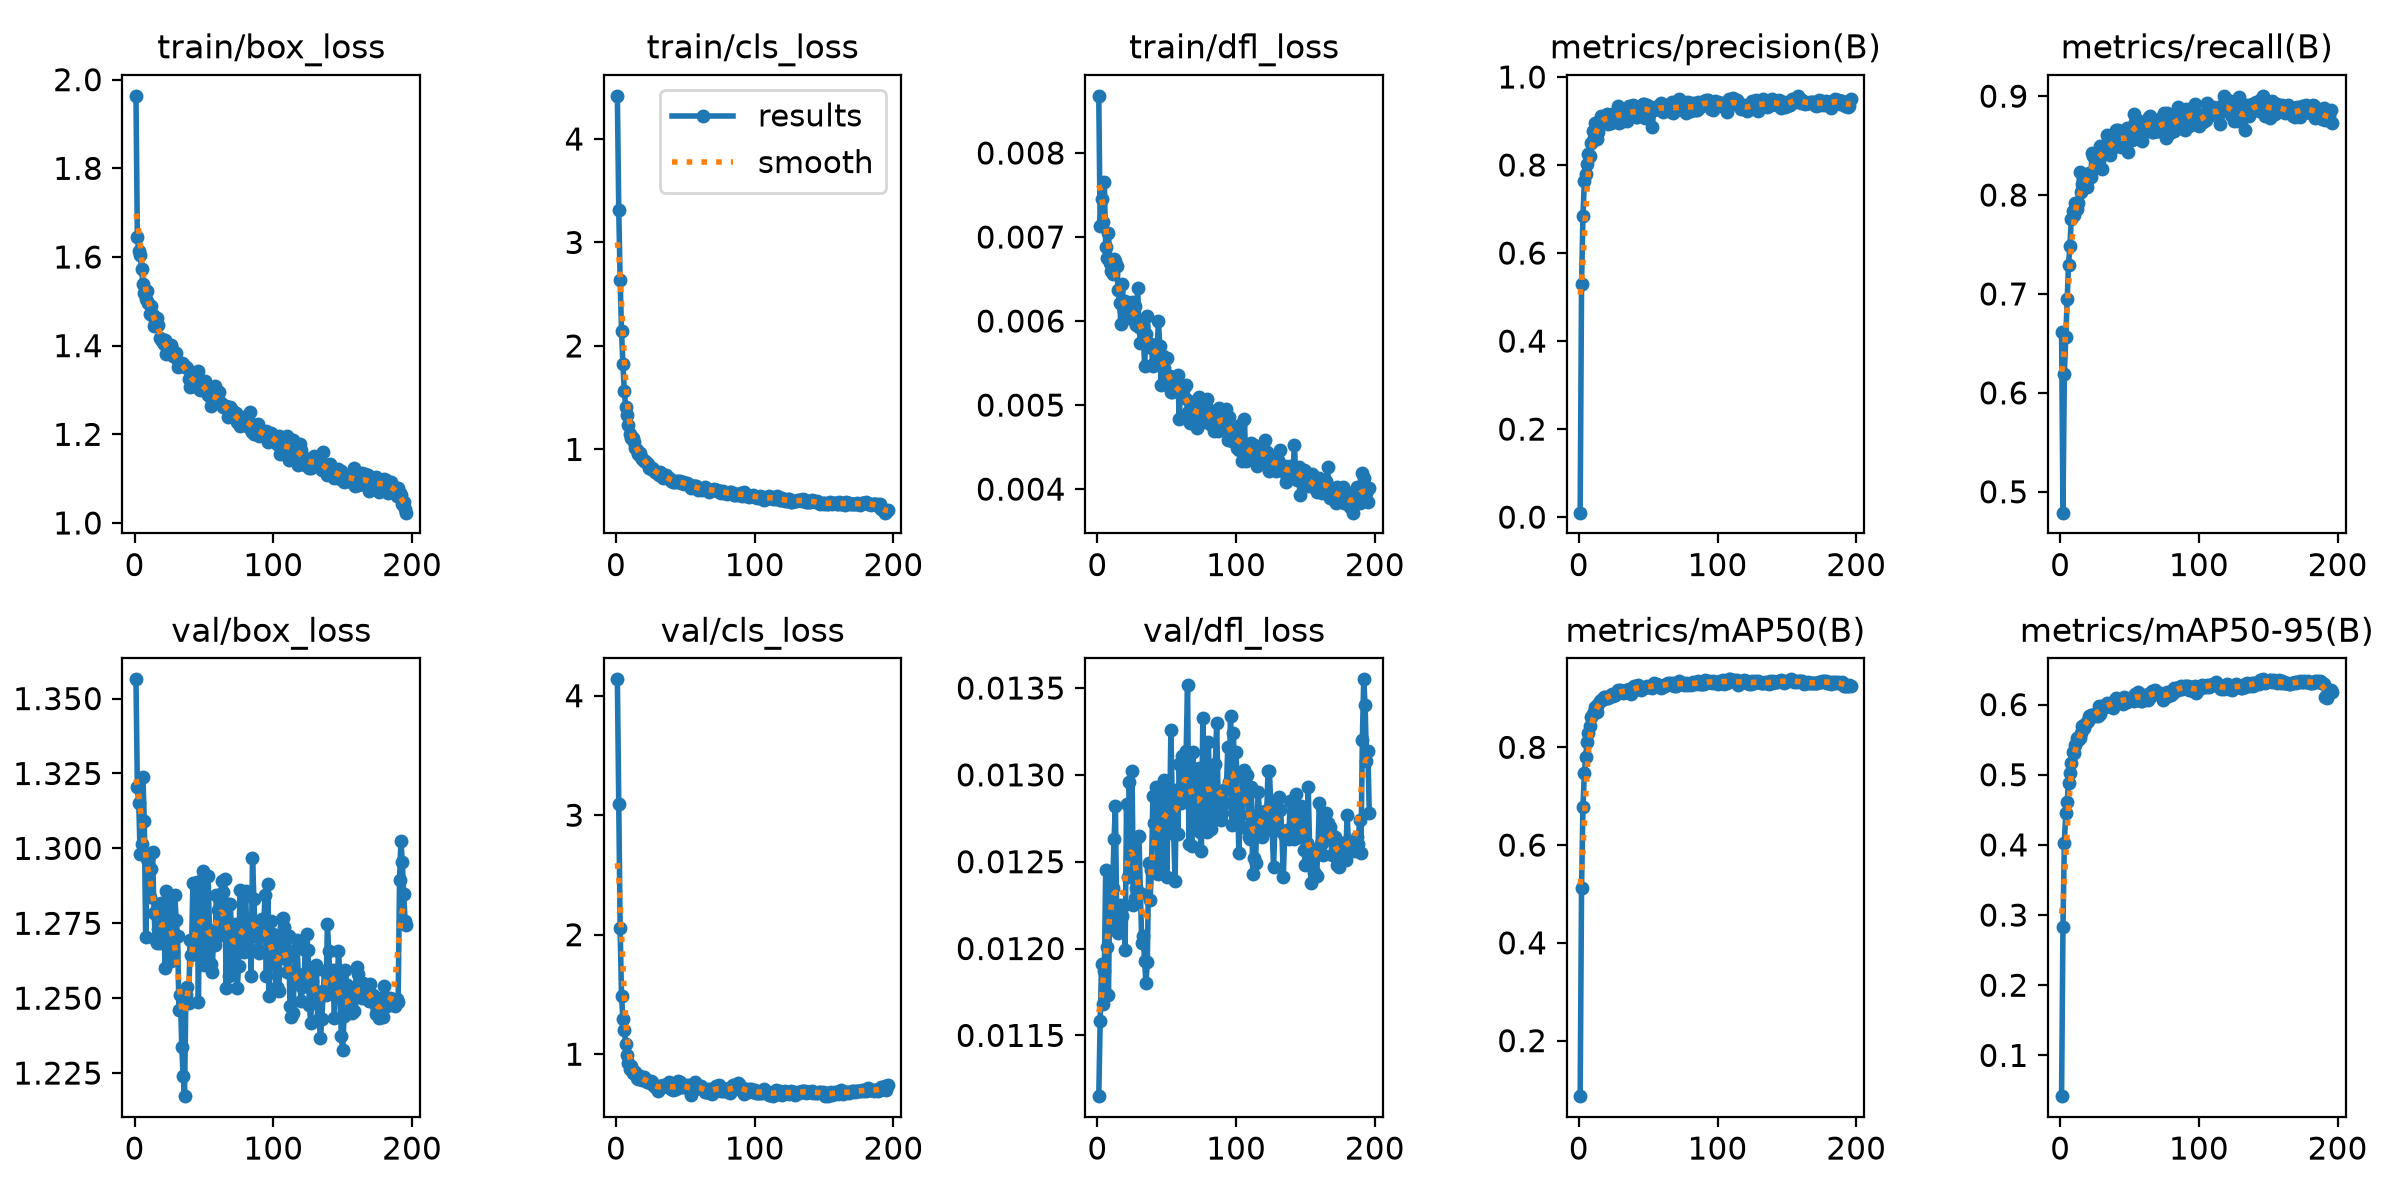

The data file committed next to this chart (first rows):
epoch, time, train/box_loss, train/cls_loss, train/dfl_loss, metrics/precision(B), metrics/recall(B), metrics/mAP50(B), metrics/mAP50-95(B), val/box_loss, val/cls_loss, val/dfl_loss, lr/pg0, lr/pg1, lr/pg2, lr/pg3, lr/pg4, lr/pg5, lr/pg6, lr/pg7
1, 16.23, 1.964, 4.417, 0.00868, 0.01012, 0.6612, 0.08644, 0.04189, 1.356, 4.137, 0.01115, 0.001985, 0.0006617, 0.001985, 0.0006617, 0.001985, 0.0006617, 0.001985, 0.0006617
2, 28.19, 1.644, 3.312, 0.00713, 0.5298, 0.4789, 0.5131, 0.2826, 1.32, 3.093, 0.01158, 0.003965, 0.001322, 0.003965, 0.001322, 0.003965, 0.001322, 0.003965, 0.001322
3, 39.36, 1.613, 2.638, 0.00745, 0.6832, 0.6188, 0.6773, 0.4031, 1.315, 2.053, 0.01191, 0.005926, 0.001975, 0.005926, 0.001975, 0.005926, 0.001975, 0.005926, 0.001975
4, 50.47, 1.604, 2.146, 0.00718, 0.7635, 0.6564, 0.7465, 0.445, 1.298, 1.485, 0.01168, 0.005911, 0.00197, 0.005911, 0.00197, 0.005911, 0.00197, 0.005911, 0.00197
5, 61.51, 1.572, 1.822, 0.00766, 0.779, 0.6948, 0.7811, 0.461, 1.301, 1.297, 0.01187, 0.005881, 0.00196, 0.005881, 0.00196, 0.005881, 0.00196, 0.005881, 0.00196
6, 72.48, 1.54, 1.569, 0.00688, 0.8028, 0.7294, 0.8115, 0.4886, 1.324, 1.204, 0.01245, 0.005851, 0.00195, 0.005851, 0.00195, 0.005851, 0.00195, 0.005851, 0.00195
7, 83.54, 1.52, 1.409, 0.00675, 0.8254, 0.7484, 0.8295, 0.5023, 1.309, 1.085, 0.01201, 0.005822, 0.001941, 0.005822, 0.001941, 0.005822, 0.001941, 0.005822, 0.001941
8, 94.68, 1.506, 1.328, 0.00705, 0.8195, 0.7756, 0.8445, 0.5174, 1.27, 0.9957, 0.01173, 0.005792, 0.001931, 0.005792, 0.001931, 0.005792, 0.001931, 0.005792, 0.001931
9, 105.8, 1.524, 1.234, 0.00669, 0.851, 0.7837, 0.8628, 0.5325, 1.297, 0.9258, 0.0124, 0.005762, 0.001921, 0.005762, 0.001921, 0.005762, 0.001921, 0.005762, 0.001921
10, 116.8, 1.496, 1.148, 0.0066, 0.877, 0.7798, 0.8677, 0.5314, 1.297, 0.8771, 0.01211, 0.005733, 0.001911, 0.005733, 0.001911, 0.005733, 0.001911, 0.005733, 0.001911
11, 127.8, 1.472, 1.111, 0.00656, 0.862, 0.7917, 0.873, 0.543, 1.284, 0.898, 0.01235, 0.005703, 0.001901, 0.005703, 0.001901, 0.005703, 0.001901, 0.005703, 0.001901
12, 138.8, 1.489, 1.109, 0.00674, 0.8961, 0.7862, 0.8829, 0.552, 1.293, 0.8388, 0.01263, 0.005673, 0.001891, 0.005673, 0.001891, 0.005673, 0.001891, 0.005673, 0.001891
13, 150, 1.469, 1.075, 0.00671, 0.8585, 0.7918, 0.8722, 0.5492, 1.299, 0.8433, 0.01282, 0.005644, 0.001881, 0.005644, 0.001881, 0.005644, 0.001881, 0.005644, 0.001881
14, 160.9, 1.445, 1.009, 0.00666, 0.876, 0.8234, 0.8882, 0.553, 1.278, 0.8492, 0.01213, 0.005614, 0.001871, 0.005614, 0.001871, 0.005614, 0.001871, 0.005614, 0.001871
15, 171.9, 1.458, 0.995, 0.00637, 0.9029, 0.8033, 0.8947, 0.5597, 1.27, 0.803, 0.01209, 0.005584, 0.001861, 0.005584, 0.001861, 0.005584, 0.001861, 0.005584, 0.001861
16, 182.8, 1.462, 0.9526, 0.00621, 0.9121, 0.8109, 0.8969, 0.5689, 1.269, 0.793, 0.01225, 0.005555, 0.001852, 0.005555, 0.001852, 0.005555, 0.001852, 0.005555, 0.001852
17, 193.9, 1.446, 0.9615, 0.00596, 0.9019, 0.8119, 0.8967, 0.5659, 1.273, 0.8183, 0.01224, 0.005525, 0.001842, 0.005525, 0.001842, 0.005525, 0.001842, 0.005525, 0.001842
18, 204.9, 1.418, 0.9266, 0.00644, 0.9123, 0.8083, 0.9024, 0.5724, 1.269, 0.8005, 0.01219, 0.005495, 0.001832, 0.005495, 0.001832, 0.005495, 0.001832, 0.005495, 0.001832
19, 215.8, 1.416, 0.9049, 0.00613, 0.9121, 0.8081, 0.9021, 0.5753, 1.282, 0.7832, 0.01225, 0.005465, 0.001822, 0.005465, 0.001822, 0.005465, 0.001822, 0.005465, 0.001822
20, 227, 1.41, 0.8901, 0.00624, 0.9167, 0.8167, 0.9009, 0.5772, 1.275, 0.8082, 0.01199, 0.005436, 0.001812, 0.005436, 0.001812, 0.005436, 0.001812, 0.005436, 0.001812
21, 238.4, 1.405, 0.892, 0.00619, 0.8936, 0.8223, 0.9016, 0.584, 1.276, 0.7894, 0.01283, 0.005406, 0.001802, 0.005406, 0.001802, 0.005406, 0.001802, 0.005406, 0.001802
22, 249.4, 1.414, 0.8692, 0.00607, 0.9008, 0.8186, 0.9038, 0.5852, 1.26, 0.7709, 0.01241, 0.005376, 0.001792, 0.005376, 0.001792, 0.005376, 0.001792, 0.005376, 0.001792
23, 260.6, 1.381, 0.8576, 0.00611, 0.8959, 0.8421, 0.9078, 0.5857, 1.286, 0.767, 0.01296, 0.005347, 0.001782, 0.005347, 0.001782, 0.005347, 0.001782, 0.005347, 0.001782
24, 271.5, 1.389, 0.8231, 0.00606, 0.9165, 0.8397, 0.9092, 0.5848, 1.28, 0.7681, 0.01258, 0.005317, 0.001772, 0.005317, 0.001772, 0.005317, 0.001772, 0.005317, 0.001772
25, 282.5, 1.393, 0.8118, 0.00623, 0.9128, 0.8273, 0.9046, 0.584, 1.284, 0.7732, 0.01302, 0.005287, 0.001762, 0.005287, 0.001762, 0.005287, 0.001762, 0.005287, 0.001762
26, 293.4, 1.401, 0.8191, 0.00601, 0.8992, 0.8397, 0.9066, 0.5856, 1.262, 0.7638, 0.01225, 0.005258, 0.001752, 0.005258, 0.001752, 0.005258, 0.001752, 0.005258, 0.001752
27, 304.4, 1.393, 0.8129, 0.00618, 0.9133, 0.8426, 0.9084, 0.5844, 1.267, 0.7466, 0.01229, 0.005228, 0.001743, 0.005228, 0.001743, 0.005228, 0.001743, 0.005228, 0.001743
28, 315.3, 1.376, 0.782, 0.00595, 0.9344, 0.8349, 0.9166, 0.5979, 1.265, 0.7258, 0.01235, 0.005198, 0.001733, 0.005198, 0.001733, 0.005198, 0.001733, 0.005198, 0.001733
29, 326.2, 1.375, 0.7842, 0.00639, 0.8957, 0.8491, 0.913, 0.587, 1.284, 0.7231, 0.01264, 0.005168, 0.001723, 0.005168, 0.001723, 0.005168, 0.001723, 0.005168, 0.001723
30, 337.1, 1.384, 0.7637, 0.00593, 0.9268, 0.8259, 0.9167, 0.5983, 1.276, 0.6922, 0.01265, 0.005139, 0.001713, 0.005139, 0.001713, 0.005139, 0.001713, 0.005139, 0.001713
31, 348.1, 1.352, 0.7498, 0.00574, 0.9215, 0.8448, 0.9156, 0.5978, 1.271, 0.7122, 0.01232, 0.005109, 0.001703, 0.005109, 0.001703, 0.005109, 0.001703, 0.005109, 0.001703
32, 359, 1.359, 0.7802, 0.006, 0.9, 0.8426, 0.912, 0.5964, 1.246, 0.7334, 0.01203, 0.005079, 0.001693, 0.005079, 0.001693, 0.005079, 0.001693, 0.005079, 0.001693
33, 370, 1.358, 0.7388, 0.00594, 0.9174, 0.842, 0.913, 0.5974, 1.251, 0.722, 0.01207, 0.00505, 0.001683, 0.00505, 0.001683, 0.00505, 0.001683, 0.00505, 0.001683
34, 381.1, 1.36, 0.7209, 0.00547, 0.9079, 0.8608, 0.9163, 0.6027, 1.234, 0.7464, 0.01193, 0.00502, 0.001673, 0.00502, 0.001673, 0.00502, 0.001673, 0.00502, 0.001673
35, 392.1, 1.359, 0.735, 0.00584, 0.8992, 0.8563, 0.9147, 0.5974, 1.224, 0.7372, 0.0118, 0.00499, 0.001663, 0.00499, 0.001663, 0.00499, 0.001663, 0.00499, 0.001663
36, 403, 1.351, 0.7514, 0.00606, 0.9331, 0.8407, 0.9185, 0.5991, 1.217, 0.7382, 0.01192, 0.00496, 0.001654, 0.00496, 0.001654, 0.00496, 0.001654, 0.00496, 0.001654
37, 414.1, 1.352, 0.731, 0.00569, 0.9296, 0.8494, 0.9123, 0.6017, 1.251, 0.7371, 0.01249, 0.004931, 0.001644, 0.004931, 0.001644, 0.004931, 0.001644, 0.004931, 0.001644
38, 425, 1.35, 0.7248, 0.00569, 0.9207, 0.8484, 0.9098, 0.5954, 1.254, 0.766, 0.01228, 0.004901, 0.001634, 0.004901, 0.001634, 0.004901, 0.001634, 0.004901, 0.001634
39, 435.9, 1.324, 0.7101, 0.00573, 0.9374, 0.8482, 0.9223, 0.6048, 1.248, 0.7278, 0.01245, 0.004871, 0.001624, 0.004871, 0.001624, 0.004871, 0.001624, 0.004871, 0.001624
40, 446.8, 1.307, 0.6929, 0.00547, 0.9107, 0.8656, 0.9245, 0.6091, 1.269, 0.7081, 0.01288, 0.004842, 0.001614, 0.004842, 0.001614, 0.004842, 0.001614, 0.004842, 0.001614
41, 457.8, 1.338, 0.6881, 0.0055, 0.91, 0.8542, 0.9203, 0.6071, 1.265, 0.6975, 0.01272, 0.004812, 0.001604, 0.004812, 0.001604, 0.004812, 0.001604, 0.004812, 0.001604
42, 468.9, 1.309, 0.6846, 0.0056, 0.9084, 0.8662, 0.9234, 0.6048, 1.288, 0.7065, 0.01293, 0.004782, 0.001594, 0.004782, 0.001594, 0.004782, 0.001594, 0.004782, 0.001594
43, 479.8, 1.332, 0.6942, 0.00565, 0.9277, 0.8614, 0.9274, 0.6035, 1.266, 0.7081, 0.01263, 0.004753, 0.001584, 0.004753, 0.001584, 0.004753, 0.001584, 0.004753, 0.001584
44, 490.8, 1.31, 0.6831, 0.006, 0.9276, 0.8485, 0.9224, 0.6079, 1.266, 0.7418, 0.01243, 0.004723, 0.001574, 0.004723, 0.001574, 0.004723, 0.001574, 0.004723, 0.001574
45, 501.9, 1.308, 0.6939, 0.0057, 0.9234, 0.8608, 0.9174, 0.6005, 1.289, 0.7743, 0.01281, 0.004693, 0.001564, 0.004693, 0.001564, 0.004693, 0.001564, 0.004693, 0.001564
46, 512.9, 1.344, 0.6984, 0.00524, 0.9382, 0.8601, 0.9217, 0.6112, 1.249, 0.7711, 0.01249, 0.004664, 0.001554, 0.004664, 0.001554, 0.004664, 0.001554, 0.004664, 0.001554
47, 524, 1.299, 0.6763, 0.00558, 0.9397, 0.8484, 0.9222, 0.6091, 1.284, 0.7265, 0.01288, 0.004634, 0.001545, 0.004634, 0.001545, 0.004634, 0.001545, 0.004634, 0.001545
48, 534.9, 1.317, 0.6816, 0.00544, 0.9068, 0.868, 0.9233, 0.6033, 1.289, 0.725, 0.01297, 0.004604, 0.001535, 0.004604, 0.001535, 0.004604, 0.001535, 0.004604, 0.001535
49, 545.9, 1.308, 0.6644, 0.00533, 0.937, 0.8436, 0.9247, 0.6058, 1.292, 0.7383, 0.01288, 0.004574, 0.001525, 0.004574, 0.001525, 0.004574, 0.001525, 0.004574, 0.001525
50, 556.8, 1.31, 0.6752, 0.00556, 0.9287, 0.8622, 0.9236, 0.6093, 1.261, 0.7229, 0.01241, 0.004545, 0.001515, 0.004545, 0.001515, 0.004545, 0.001515, 0.004545, 0.001515
51, 567.7, 1.32, 0.6799, 0.00535, 0.9304, 0.858, 0.9237, 0.6081, 1.27, 0.7238, 0.01281, 0.004515, 0.001505, 0.004515, 0.001505, 0.004515, 0.001505, 0.004515, 0.001505
52, 578.7, 1.301, 0.6647, 0.00535, 0.9311, 0.8554, 0.9258, 0.6097, 1.265, 0.7454, 0.01269, 0.004485, 0.001495, 0.004485, 0.001495, 0.004485, 0.001495, 0.004485, 0.001495
53, 589.7, 1.29, 0.6528, 0.00515, 0.8853, 0.882, 0.9204, 0.6055, 1.291, 0.7344, 0.01326, 0.004456, 0.001485, 0.004456, 0.001485, 0.004456, 0.001485, 0.004456, 0.001485
54, 600.6, 1.289, 0.6296, 0.00515, 0.9246, 0.8743, 0.9308, 0.6151, 1.273, 0.6624, 0.01284, 0.004426, 0.001475, 0.004426, 0.001475, 0.004426, 0.001475, 0.004426, 0.001475
55, 611.6, 1.264, 0.6387, 0.00529, 0.9273, 0.8695, 0.925, 0.6146, 1.261, 0.6935, 0.01266, 0.004396, 0.001465, 0.004396, 0.001465, 0.004396, 0.001465, 0.004396, 0.001465
56, 622.6, 1.277, 0.6438, 0.00527, 0.9295, 0.8728, 0.9297, 0.6172, 1.259, 0.707, 0.01239, 0.004366, 0.001455, 0.004366, 0.001455, 0.004366, 0.001455, 0.004366, 0.001455
57, 633.7, 1.273, 0.6442, 0.00526, 0.9287, 0.8753, 0.9266, 0.6097, 1.273, 0.7637, 0.01291, 0.004337, 0.001446, 0.004337, 0.001446, 0.004337, 0.001446, 0.004337, 0.001446
58, 644.7, 1.308, 0.6474, 0.00536, 0.9367, 0.866, 0.9279, 0.6056, 1.268, 0.7347, 0.01266, 0.004307, 0.001436, 0.004307, 0.001436, 0.004307, 0.001436, 0.004307, 0.001436
59, 655.5, 1.288, 0.6101, 0.00483, 0.9412, 0.8551, 0.9215, 0.6052, 1.284, 0.7195, 0.01306, 0.004277, 0.001426, 0.004277, 0.001426, 0.004277, 0.001426, 0.004277, 0.001426
60, 666.5, 1.281, 0.6147, 0.00521, 0.929, 0.8661, 0.9244, 0.6082, 1.279, 0.7208, 0.01284, 0.004248, 0.001416, 0.004248, 0.001416, 0.004248, 0.001416, 0.004248, 0.001416
... 136 more rows
